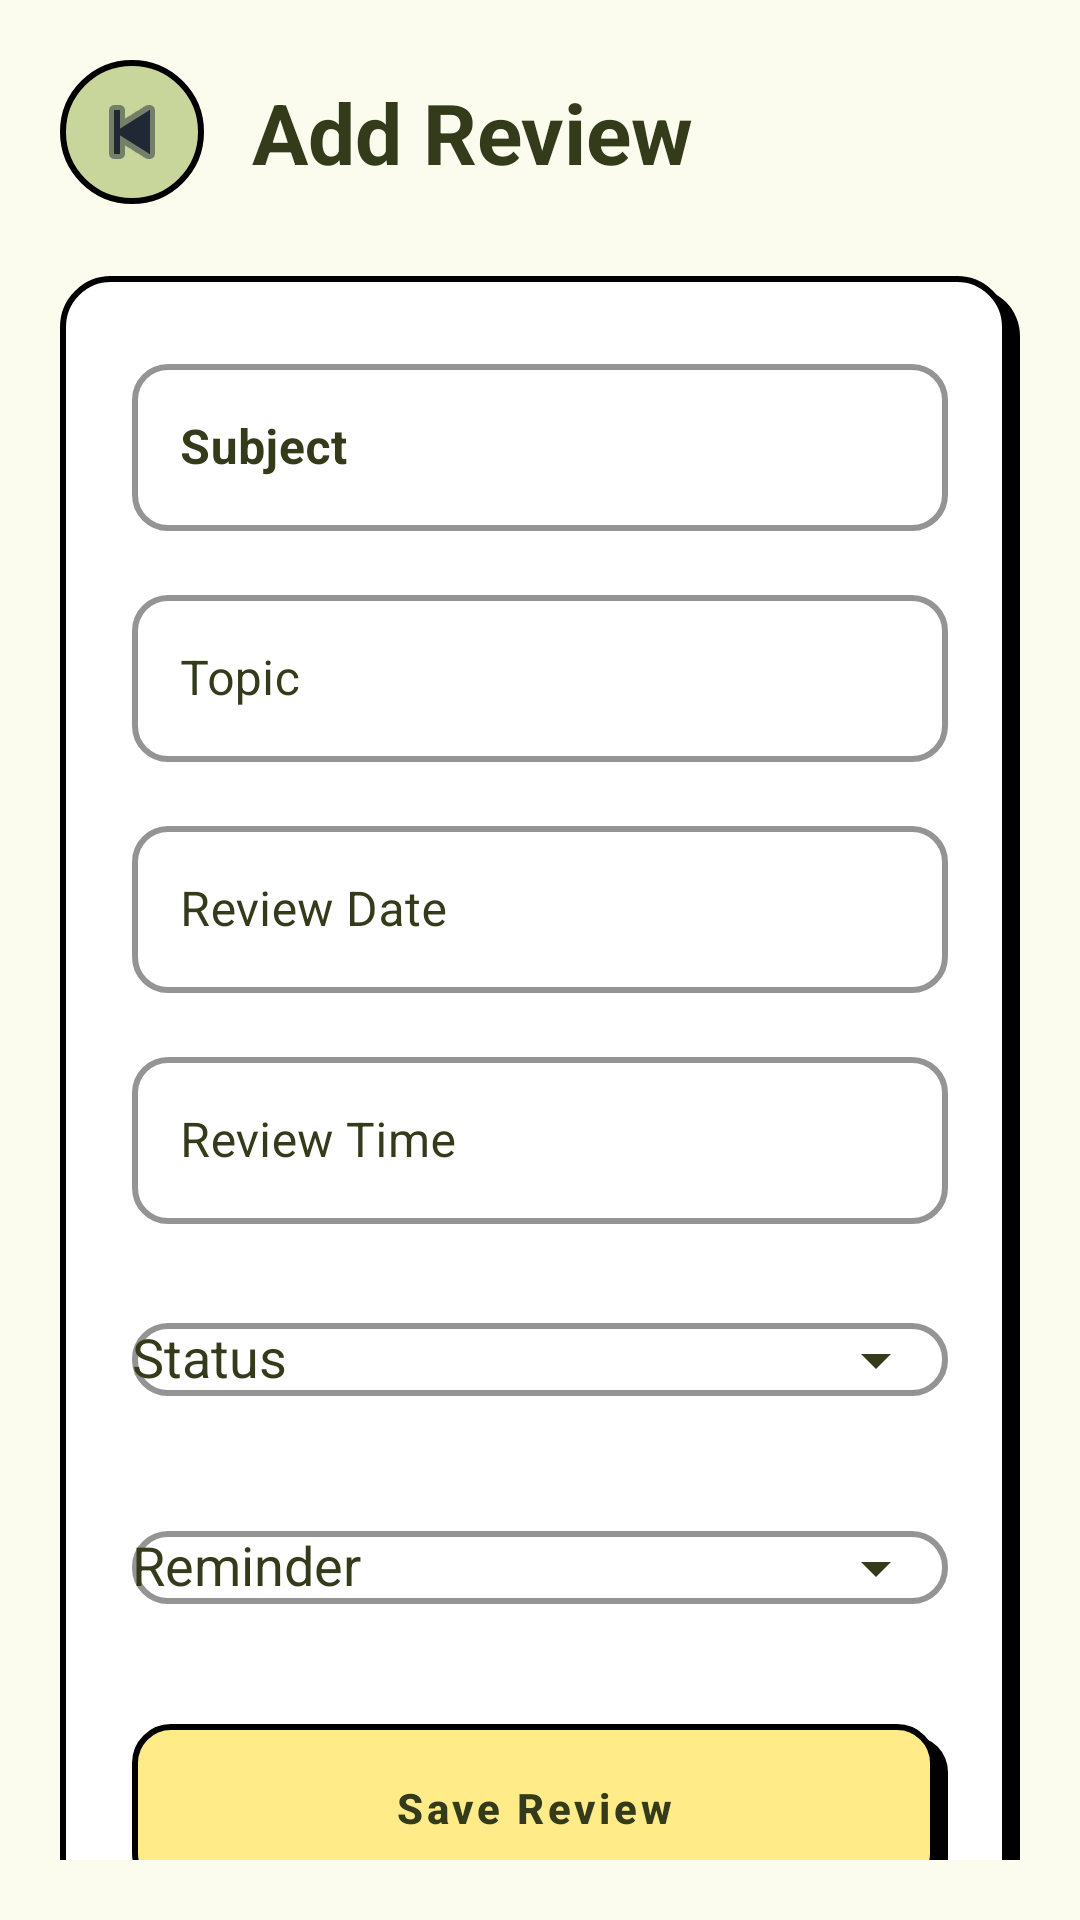

Here is an Android app screen rendered from its layout file. Give the layout XML and the strings, colors and styles it references.
<!-- AndroidManifest.xml: application theme Theme.Studreminder -->
<!-- res/layout/activity_add_review.xml -->
<?xml version="1.0" encoding="utf-8"?>
<androidx.constraintlayout.widget.ConstraintLayout
    xmlns:android="http://schemas.android.com/apk/res/android"
    xmlns:app="http://schemas.android.com/apk/res-auto"
    android:layout_width="match_parent"
    android:layout_height="match_parent"
    android:background="@color/brand_ivory"
    android:padding="20dp">

    
    <ImageButton
        android:id="@+id/btnBack"
        android:layout_width="48dp"
        android:layout_height="48dp"
        android:background="@drawable/bg_round_button"
        android:src="@android:drawable/ic_media_previous"
        android:padding="12dp"
        android:contentDescription="@string/btn_back_description"
        app:tint="#202735"
        app:layout_constraintStart_toStartOf="parent"
        app:layout_constraintTop_toTopOf="parent"/>

    
    <TextView
        android:id="@+id/tvTitle"
        android:layout_width="wrap_content"
        android:layout_height="wrap_content"
        android:text="@string/title_add_review"
        android:textSize="28sp"
        android:textStyle="bold"
        android:textColor="@color/brand_dark_brown"
        android:layout_marginStart="16dp"
        app:layout_constraintStart_toEndOf="@id/btnBack"
        app:layout_constraintTop_toTopOf="@id/btnBack"
        app:layout_constraintBottom_toBottomOf="@id/btnBack"/>

    
    <com.google.android.material.card.MaterialCardView
        android:id="@+id/cardReview"
        android:layout_width="0dp"
        android:layout_height="wrap_content"
        android:layout_marginTop="24dp"
        app:cardBackgroundColor="@android:color/transparent"
        app:cardElevation="0dp"
        app:layout_constraintTop_toBottomOf="@id/btnBack"
        app:layout_constraintStart_toStartOf="parent"
        app:layout_constraintEnd_toEndOf="parent">

        <LinearLayout
            android:layout_width="match_parent"
            android:layout_height="wrap_content"
            android:background="@drawable/bg_brutal_card"
            android:orientation="vertical"
            android:padding="24dp">

            
            <com.google.android.material.textfield.TextInputLayout
                style="@style/Widget.Studreminder.BrutalInput"
                android:layout_width="match_parent"
                android:layout_height="wrap_content"
                android:hint="@string/hint_subject"
                app:boxBackgroundColor="@color/white"
                app:boxStrokeColor="@color/true_black"
                app:boxStrokeWidth="2dp"
                app:boxStrokeWidthFocused="3dp"
                android:textColorHint="@color/brand_dark_brown"
                app:hintTextColor="@color/brand_dark_brown">

                <com.google.android.material.textfield.TextInputEditText
                    android:id="@+id/etSubject"
                    android:layout_width="match_parent"
                    android:layout_height="wrap_content"
                    android:enabled="false"
                    android:textColor="@color/brand_dark_brown"
                    android:textStyle="bold" />

            </com.google.android.material.textfield.TextInputLayout>

            
            <com.google.android.material.textfield.TextInputLayout
                style="@style/Widget.Studreminder.BrutalInput"
                android:layout_width="match_parent"
                android:layout_height="wrap_content"
                android:layout_marginTop="16dp"
                android:hint="@string/hint_topic"
                app:boxBackgroundColor="@color/white"
                app:boxStrokeColor="@color/true_black"
                app:boxStrokeWidth="2dp"
                app:boxStrokeWidthFocused="3dp"
                android:textColorHint="@color/brand_dark_brown"
                app:hintTextColor="@color/brand_dark_brown">

                <com.google.android.material.textfield.TextInputEditText
                    android:id="@+id/etTopic"
                    android:layout_width="match_parent"
                    android:layout_height="wrap_content"
                    android:textColor="@color/brand_dark_brown" />

            </com.google.android.material.textfield.TextInputLayout>

            
            <com.google.android.material.textfield.TextInputLayout
                style="@style/Widget.Studreminder.BrutalInput"
                android:layout_width="match_parent"
                android:layout_height="wrap_content"
                android:layout_marginTop="16dp"
                android:hint="@string/hint_review_date"
                app:boxBackgroundColor="@color/white"
                app:boxStrokeColor="@color/true_black"
                app:boxStrokeWidth="2dp"
                app:boxStrokeWidthFocused="3dp"
                android:textColorHint="@color/brand_dark_brown"
                app:hintTextColor="@color/brand_dark_brown">

                <com.google.android.material.textfield.TextInputEditText
                    android:id="@+id/etDate"
                    android:layout_width="match_parent"
                    android:layout_height="wrap_content"
                    android:focusable="true"
                    android:clickable="true"
                    android:textColor="@color/brand_dark_brown" />

            </com.google.android.material.textfield.TextInputLayout>

            
            <com.google.android.material.textfield.TextInputLayout
                style="@style/Widget.Studreminder.BrutalInput"
                android:layout_width="match_parent"
                android:layout_height="wrap_content"
                android:layout_marginTop="16dp"
                android:hint="@string/hint_review_time"
                app:boxBackgroundColor="@color/white"
                app:boxStrokeColor="@color/true_black"
                app:boxStrokeWidth="2dp"
                app:boxStrokeWidthFocused="3dp"
                android:textColorHint="@color/brand_dark_brown"
                app:hintTextColor="@color/brand_dark_brown">

                <com.google.android.material.textfield.TextInputEditText
                    android:id="@+id/etTime"
                    android:layout_width="match_parent"
                    android:layout_height="wrap_content"
                    android:focusable="true"
                    android:clickable="true"
                    android:textColor="@color/brand_dark_brown" />

            </com.google.android.material.textfield.TextInputLayout>

            
            <com.google.android.material.textfield.TextInputLayout
                style="@style/Widget.Studreminder.BrutalInput"
                android:layout_width="match_parent"
                android:layout_height="wrap_content"
                android:layout_marginTop="16dp"
                android:hint="Status"
                app:endIconMode="dropdown_menu"
                app:endIconTint="@color/brand_dark_brown"
                app:boxBackgroundColor="@color/white"
                app:boxStrokeColor="@color/true_black"
                app:boxStrokeWidth="2dp"
                app:boxStrokeWidthFocused="3dp"
                android:textColorHint="@color/brand_dark_brown"
                app:hintTextColor="@color/brand_dark_brown">

                <com.google.android.material.textfield.MaterialAutoCompleteTextView
                    android:id="@+id/dropdownStatus"
                    android:layout_width="match_parent"
                    android:layout_height="wrap_content"
                    android:textColor="@color/brand_dark_brown" />

            </com.google.android.material.textfield.TextInputLayout>

            
            <com.google.android.material.textfield.TextInputLayout
                style="@style/Widget.Studreminder.BrutalInput"
                android:layout_width="match_parent"
                android:layout_height="wrap_content"
                android:layout_marginTop="16dp"
                android:hint="@string/hint_reminder"
                app:endIconMode="dropdown_menu"
                app:endIconTint="@color/brand_dark_brown"
                app:boxBackgroundColor="@color/white"
                app:boxStrokeColor="@color/true_black"
                app:boxStrokeWidth="2dp"
                app:boxStrokeWidthFocused="3dp"
                android:textColorHint="@color/brand_dark_brown"
                app:hintTextColor="@color/brand_dark_brown">

                <com.google.android.material.textfield.MaterialAutoCompleteTextView
                    android:id="@+id/dropdownReminder"
                    android:layout_width="match_parent"
                    android:layout_height="wrap_content"
                    android:textColor="@color/brand_dark_brown" />

            </com.google.android.material.textfield.TextInputLayout>

            
            <com.google.android.material.button.MaterialButton
                android:id="@+id/btnSaveReview"
                style="@style/Widget.Studreminder.BrutalButton"
                android:layout_width="match_parent"
                android:layout_height="60dp"
                android:layout_marginTop="28dp"
                android:text="@string/btn_save_review"/>

        </LinearLayout>

    </com.google.android.material.card.MaterialCardView>

</androidx.constraintlayout.widget.ConstraintLayout>
<!-- resources referenced by this layout -->
<resources>
  <color name="brand_dark_brown">#343B1B</color>
  <color name="brand_ivory">#FBFCEE</color>
  <color name="true_black">#000000</color>
  <color name="white">#FFFFFFFF</color>
  <!-- drawable bg_brutal_card (drawable) -->
  <?xml version="1.0" encoding="utf-8"?>
  <layer-list xmlns:android="http://schemas.android.com/apk/res/android">
      
      <item android:top="4dp" android:left="4dp">
          <shape android:shape="rectangle">
              <solid android:color="@color/true_black" />
              <corners android:radius="16dp" />
          </shape>
      </item>
      
      <item android:bottom="4dp" android:right="4dp">
          <shape android:shape="rectangle">
              <solid android:color="@color/white" />
              <stroke android:width="2dp" android:color="@color/true_black" />
              <corners android:radius="16dp" />
          </shape>
      </item>
  </layer-list>
  <!-- drawable bg_round_button (drawable) -->
  <?xml version="1.0" encoding="utf-8"?>
  <shape xmlns:android="http://schemas.android.com/apk/res/android">
      <solid android:color="@color/brand_tea_green"/>
      <corners android:radius="50dp"/>
      <stroke
          android:width="2dp"
          android:color="@color/true_black"/>
  </shape>
  <string name="btn_back_description">Back</string>
  <string name="btn_save_review">Save Review</string>
  <string name="hint_reminder">Reminder</string>
  <string name="hint_review_date">Review Date</string>
  <string name="hint_review_time">Review Time</string>
  <string name="hint_subject">Subject</string>
  <string name="hint_topic">Topic</string>
  <string name="title_add_review">Add Review</string>
  <color name="brand_tea_green">#C8D69B</color>
  <!-- drawable brutal_button (drawable) -->
  <?xml version="1.0" encoding="utf-8"?>
  <layer-list xmlns:android="http://schemas.android.com/apk/res/android">
      
      <item android:top="4dp" android:left="4dp">
          <shape android:shape="rectangle">
              <solid android:color="#000000" />
              <corners android:radius="12dp" />
          </shape>
      </item>
  
      
      <item android:bottom="4dp" android:right="4dp">
          <shape android:shape="rectangle">
              <solid android:color="@color/accent_yellow" />
              <stroke android:width="2dp" android:color="#000000" />
              <corners android:radius="12dp" />
          </shape>
      </item>
  </layer-list>
  <color name="brand_vanilla">#F6E6A5</color>
  <color name="brand_celtic_blue">#3971B8</color>
  <style name="BrandDatePicker" parent="ThemeOverlay.MaterialComponents.MaterialCalendar">
          <item name="colorSurface">@color/brand_ivory</item>
          <item name="colorPrimary">@color/brand_vanilla</item>
          <item name="colorOnPrimary">@color/brand_dark_brown</item>
          <item name="colorOnSurface">@color/brand_dark_brown</item>
          <item name="android:headerBackground">@color/brand_vanilla</item>
          <item name="buttonBarPositiveButtonStyle">@style/BrandPickerButton</item>
          <item name="buttonBarNegativeButtonStyle">@style/BrandPickerButton</item>
      </style>
  <color name="accent_yellow">#FFEC89</color>
  <style name="BrandPickerButton" parent="Widget.MaterialComponents.Button.TextButton.Dialog">
  
          <item name="android:textColor">@color/brand_dark_brown</item>
          <item name="android:textStyle">bold</item>
          <item name="android:textAllCaps">false</item>
  
      </style>
</resources>
